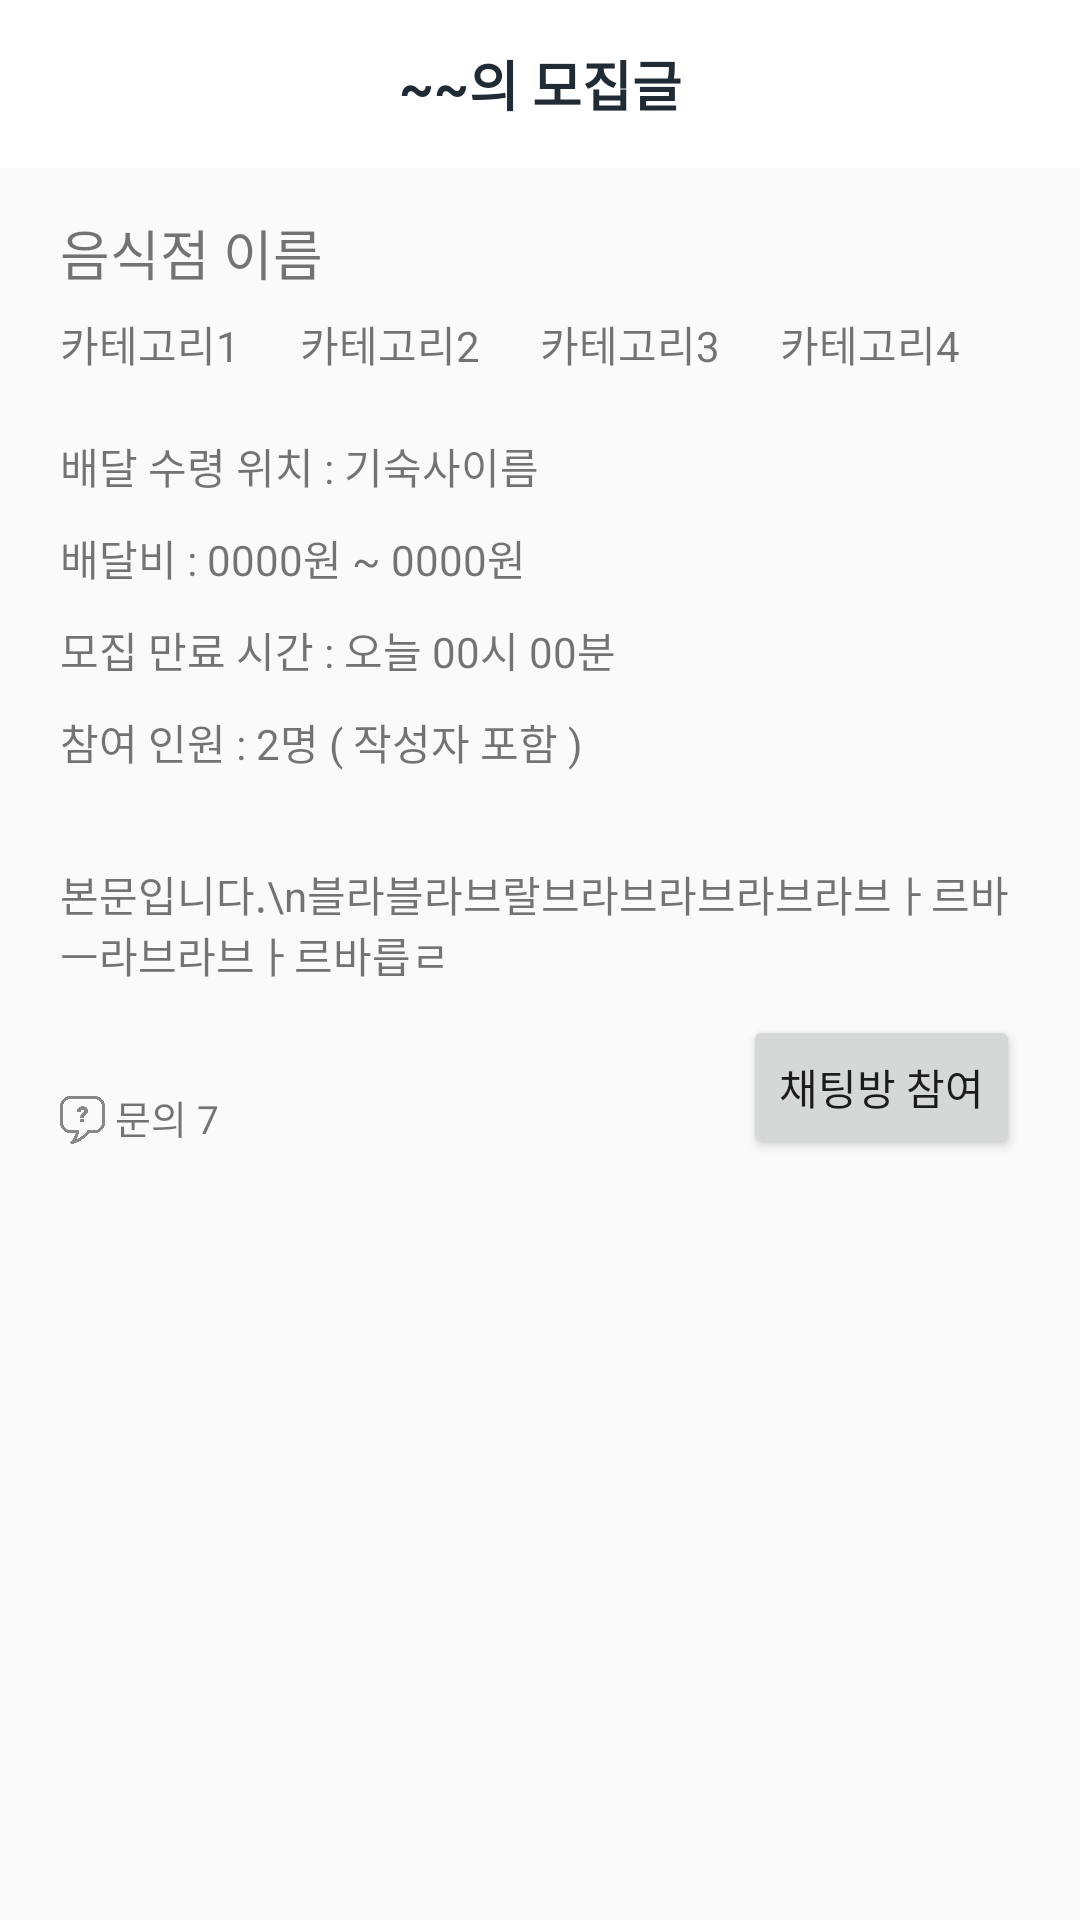

Write the Android layout XML for this screen, with the resource values it uses.
<!-- AndroidManifest.xml: application theme Theme.Logintest -->
<!-- res/layout/activity_post_detail.xml -->
<?xml version="1.0" encoding="utf-8"?>
<androidx.constraintlayout.widget.ConstraintLayout
    xmlns:android="http://schemas.android.com/apk/res/android"
    xmlns:app="http://schemas.android.com/apk/res-auto"
    xmlns:tools="http://schemas.android.com/tools"
    android:layout_width="match_parent"
    android:layout_height="match_parent">

    <androidx.appcompat.widget.Toolbar
        android:id="@+id/toolbar_post_detail"
        android:layout_width="match_parent"
        android:layout_height="?attr/actionBarSize"
        android:background="#FFFFFF"
        android:minHeight="?attr/actionBarSize"
        android:theme="?attr/actionBarTheme"
        app:layout_constraintEnd_toEndOf="parent"
        app:layout_constraintHorizontal_bias="0.0"
        app:layout_constraintStart_toStartOf="parent"
        app:layout_constraintTop_toTopOf="parent">

        <TextView
            android:id="@+id/txt_post_detail_toolbar_title"
            android:layout_width="wrap_content"
            android:layout_height="wrap_content"
            android:layout_gravity="center"
            android:text="~~의 모집글"
            android:textColor="@color/black"
            android:textSize="18dp"
            android:textStyle="bold" />

    </androidx.appcompat.widget.Toolbar>


    <androidx.core.widget.NestedScrollView
        android:layout_width="match_parent"
        android:layout_height="0dp"
        android:fillViewport="true"
        app:layout_constraintBottom_toBottomOf="parent"
        app:layout_constraintStart_toStartOf="parent"
        app:layout_constraintTop_toBottomOf="@+id/toolbar_post_detail">

        <androidx.constraintlayout.widget.ConstraintLayout
            android:layout_width="match_parent"
            android:layout_height="match_parent">

            <TextView
                android:id="@+id/txt_detail_resname"
                android:layout_width="wrap_content"
                android:layout_height="wrap_content"
                android:layout_marginStart="20dp"
                android:layout_marginLeft="20dp"
                android:layout_marginTop="15dp"
                android:text="음식점 이름"
                android:textSize="18dp"
                app:layout_constraintStart_toStartOf="parent"
                app:layout_constraintTop_toTopOf="parent" />

            <TextView
                android:id="@+id/txt_detail_rescategory1"
                android:layout_width="wrap_content"
                android:layout_height="wrap_content"
                android:layout_marginTop="7dp"
                android:text="카테고리1"
                app:layout_constraintStart_toStartOf="@+id/txt_detail_resname"
                app:layout_constraintTop_toBottomOf="@+id/txt_detail_resname" />

            <TextView
                android:id="@+id/txt_detail_rescategory2"
                android:layout_width="wrap_content"
                android:layout_height="wrap_content"
                android:layout_marginStart="20dp"
                android:layout_marginLeft="20dp"
                android:text="카테고리2"
                app:layout_constraintStart_toEndOf="@+id/txt_detail_rescategory1"
                app:layout_constraintTop_toTopOf="@+id/txt_detail_rescategory1" />

            <TextView
                android:id="@+id/txt_detail_rescategory3"
                android:layout_width="wrap_content"
                android:layout_height="wrap_content"
                android:layout_marginStart="20dp"
                android:layout_marginLeft="20dp"
                android:text="카테고리3"
                app:layout_constraintStart_toEndOf="@+id/txt_detail_rescategory2"
                app:layout_constraintTop_toTopOf="@+id/txt_detail_rescategory2" />

            <TextView
                android:id="@+id/txt_detail_rescategory4"
                android:layout_width="wrap_content"
                android:layout_height="wrap_content"
                android:layout_marginStart="20dp"
                android:layout_marginLeft="20dp"
                android:text="카테고리4"
                app:layout_constraintStart_toEndOf="@+id/txt_detail_rescategory3"
                app:layout_constraintTop_toTopOf="@+id/txt_detail_rescategory3" />

            <TextView
                android:id="@+id/txt_detail_location"
                android:layout_width="wrap_content"
                android:layout_height="wrap_content"
                android:layout_marginTop="20dp"
                android:text="배달 수령 위치 : 기숙사이름"
                app:layout_constraintStart_toStartOf="@+id/txt_detail_rescategory1"
                app:layout_constraintTop_toBottomOf="@+id/txt_detail_rescategory1" />

            <TextView
                android:id="@+id/txt_detail_fee"
                android:layout_width="wrap_content"
                android:layout_height="wrap_content"
                android:layout_marginTop="10dp"
                android:text="배달비 : 0000원 ~ 0000원"
                app:layout_constraintStart_toStartOf="@+id/txt_detail_location"
                app:layout_constraintTop_toBottomOf="@+id/txt_detail_location" />

            <TextView
                android:id="@+id/txt_detail_timelimit"
                android:layout_width="wrap_content"
                android:layout_height="wrap_content"
                android:layout_marginTop="10dp"
                android:text="모집 만료 시간 : 오늘 00시 00분"
                app:layout_constraintStart_toStartOf="@+id/txt_detail_fee"
                app:layout_constraintTop_toBottomOf="@+id/txt_detail_fee" />

            <TextView
                android:id="@+id/txt_detail_headcount"
                android:layout_width="wrap_content"
                android:layout_height="wrap_content"
                android:layout_marginTop="10dp"
                android:text="참여 인원 : 2명 ( 작성자 포함 )"
                app:layout_constraintStart_toStartOf="@+id/txt_detail_timelimit"
                app:layout_constraintTop_toBottomOf="@+id/txt_detail_timelimit" />

            <TextView
                android:id="@+id/txt_detail_maintext"
                android:layout_width="0dp"
                android:layout_height="wrap_content"
                android:layout_marginTop="30dp"
                android:layout_marginEnd="20dp"
                android:layout_marginRight="20dp"
                android:text="본문입니다.\n블라블라브랄브라브라브라브라브ㅏ르바ㅡ라브라브ㅏ르바릅ㄹ"
                app:layout_constraintEnd_toEndOf="parent"
                app:layout_constraintHorizontal_bias="0.0"
                app:layout_constraintStart_toStartOf="@+id/txt_detail_headcount"
                app:layout_constraintTop_toBottomOf="@+id/txt_detail_headcount" />

            <Button
                android:id="@+id/btn_join_chat"
                android:layout_width="wrap_content"
                android:layout_height="wrap_content"
                android:layout_marginTop="10dp"
                android:text="채팅방 참여"
                app:layout_constraintEnd_toEndOf="@+id/txt_detail_maintext"
                app:layout_constraintTop_toBottomOf="@+id/txt_detail_maintext" />

            <ImageView
                android:id="@+id/imageView"
                android:layout_width="15dp"
                android:layout_height="26dp"
                app:layout_constraintBottom_toBottomOf="@+id/btn_join_chat"
                app:layout_constraintStart_toStartOf="@+id/txt_detail_maintext"
                app:srcCompat="@drawable/ic_inquiry_icon"
                app:tint="#888888" />

            <TextView
                android:id="@+id/txt_num_inquire"
                android:layout_width="wrap_content"
                android:layout_height="wrap_content"
                android:layout_marginBottom="2dp"
                android:text=" 문의 7"
                android:textSize="13dp"
                app:layout_constraintBottom_toBottomOf="@+id/imageView"
                app:layout_constraintStart_toEndOf="@+id/imageView"
                app:layout_constraintTop_toTopOf="@+id/imageView" />

            <androidx.recyclerview.widget.RecyclerView
                android:layout_width="match_parent"
                android:layout_height="0dp"
                android:layout_marginTop="10dp"
                app:layout_constraintBottom_toBottomOf="parent"
                android:nestedScrollingEnabled="false"
                android:overScrollMode="never"
                app:layout_constraintTop_toBottomOf="@+id/btn_join_chat"
                tools:layout_editor_absoluteX="162dp" />

            <Button
                android:id="@+id/button"
                android:layout_width="wrap_content"
                android:layout_height="wrap_content"
                android:layout_marginTop="10dp"
                android:layout_marginEnd="20dp"
                android:layout_marginRight="20dp"
                android:text="삭제"
                android:visibility="gone"
                app:layout_constraintEnd_toEndOf="parent"
                app:layout_constraintTop_toBottomOf="@+id/txt_detail_maintext" />

            <Button
                android:id="@+id/button2"
                android:layout_width="wrap_content"
                android:layout_height="wrap_content"
                android:layout_marginTop="10dp"
                android:layout_marginEnd="132dp"
                android:layout_marginRight="132dp"
                android:text="수정"
                android:visibility="gone"
                app:layout_constraintEnd_toEndOf="parent"
                app:layout_constraintTop_toBottomOf="@+id/txt_detail_maintext" />
        </androidx.constraintlayout.widget.ConstraintLayout>

    </androidx.core.widget.NestedScrollView>


</androidx.constraintlayout.widget.ConstraintLayout>
<!-- resources referenced by this layout -->
<resources>
  <color name="black">#212B35</color>
  <!-- drawable ic_inquiry_icon: png bitmap (drawable, 5924 bytes) -->
  <style name="Theme.Logintest" parent="Theme.MaterialComponents.DayNight.DarkActionBar">
          
          <item name="colorPrimary">@color/purple_500</item>
          <item name="colorPrimaryVariant">@color/purple_700</item>
          <item name="colorOnPrimary">@color/white</item>
          
          <item name="colorSecondary">@color/teal_200</item>
          <item name="colorSecondaryVariant">@color/teal_700</item>
          <item name="colorOnSecondary">@color/black</item>
          
          <item name="android:statusBarColor" tools:targetApi="l">?attr/colorPrimaryVariant</item>
          
      </style>
  <color name="purple_500">#FF6200EE</color>
  <color name="purple_700">#FF3700B3</color>
  <color name="white">#FFFFFFFF</color>
  <color name="teal_200">#FF03DAC5</color>
  <color name="teal_700">#FF018786</color>
</resources>
